Image classification data set "RotatedImagesSpiral" (rutuja1121/Parkinsons_BE_Project_2023 on GitHub). Class labels (2): healthy, parkinson.

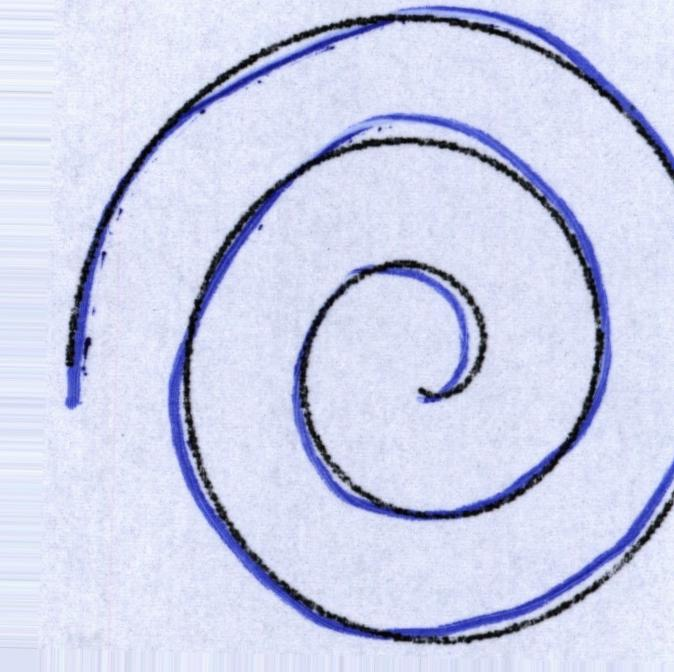
Label: healthy

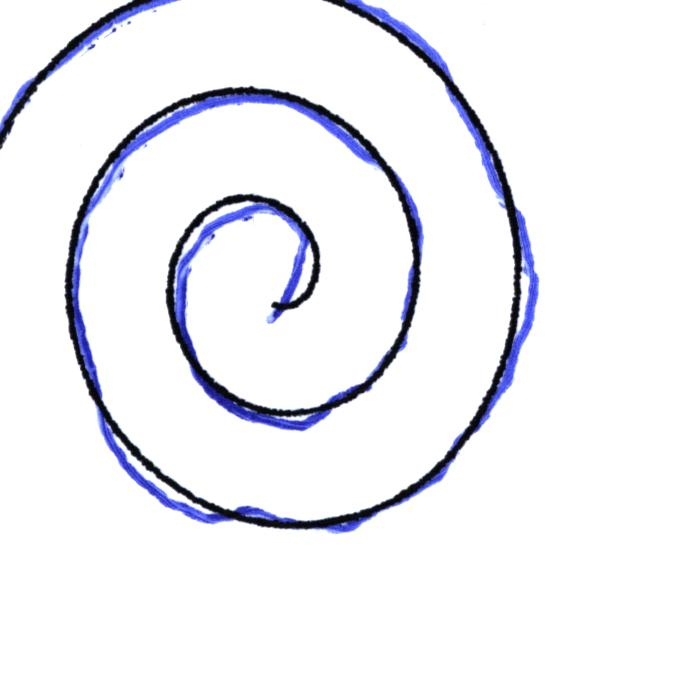
Label: parkinson

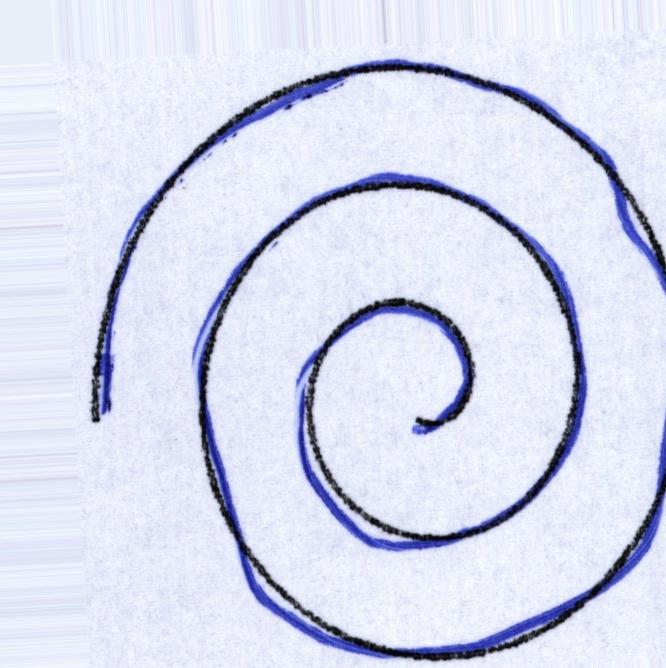
Label: healthy

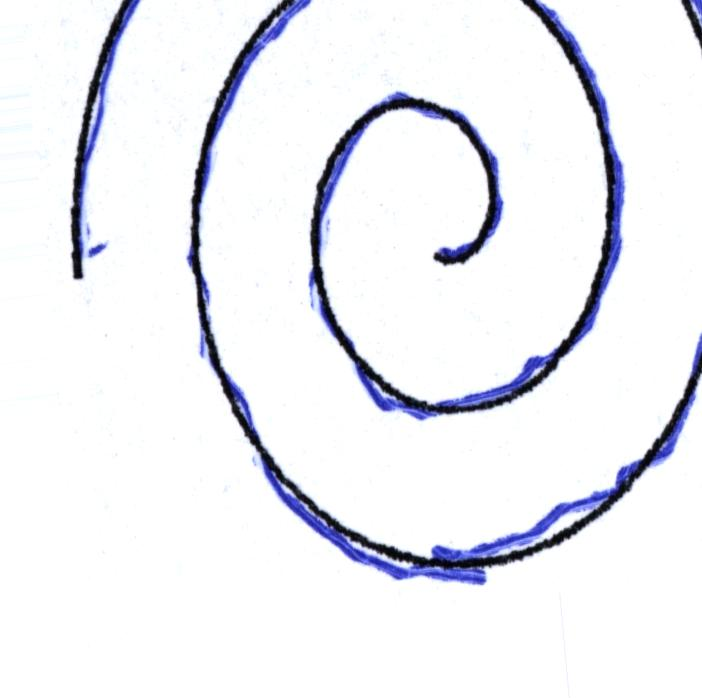
Label: parkinson

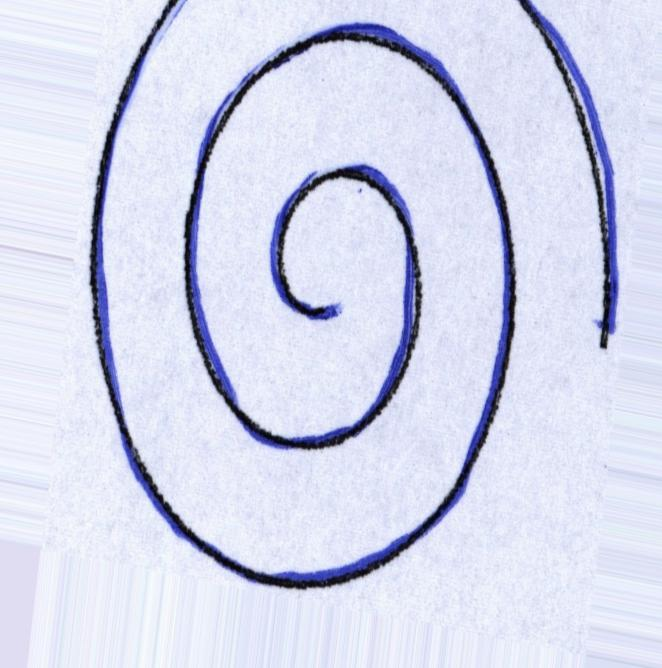
Label: healthy

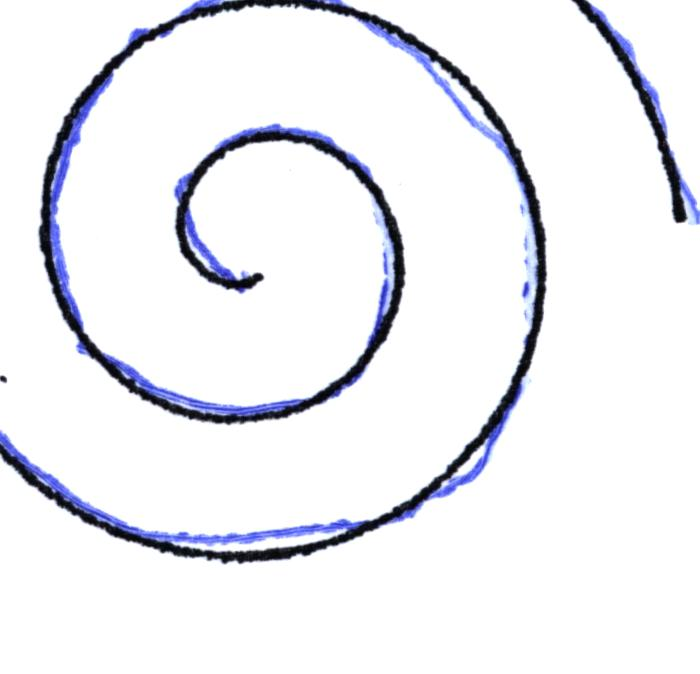
Label: parkinson
